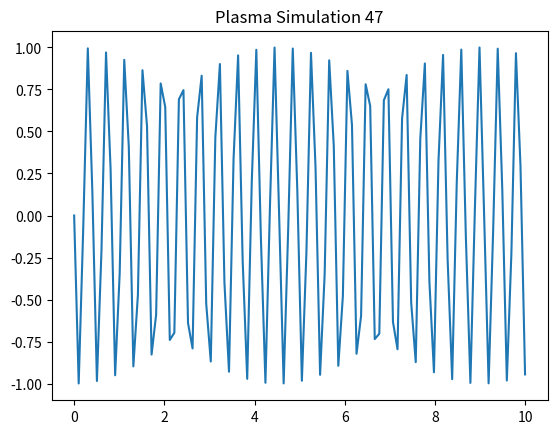

Python code for this plot:
import numpy as np
import matplotlib.pyplot as plt
x = np.linspace(0, 10, 100)
y = np.sin(x * 47)
plt.plot(x, y)
plt.title('Plasma Simulation 47')
